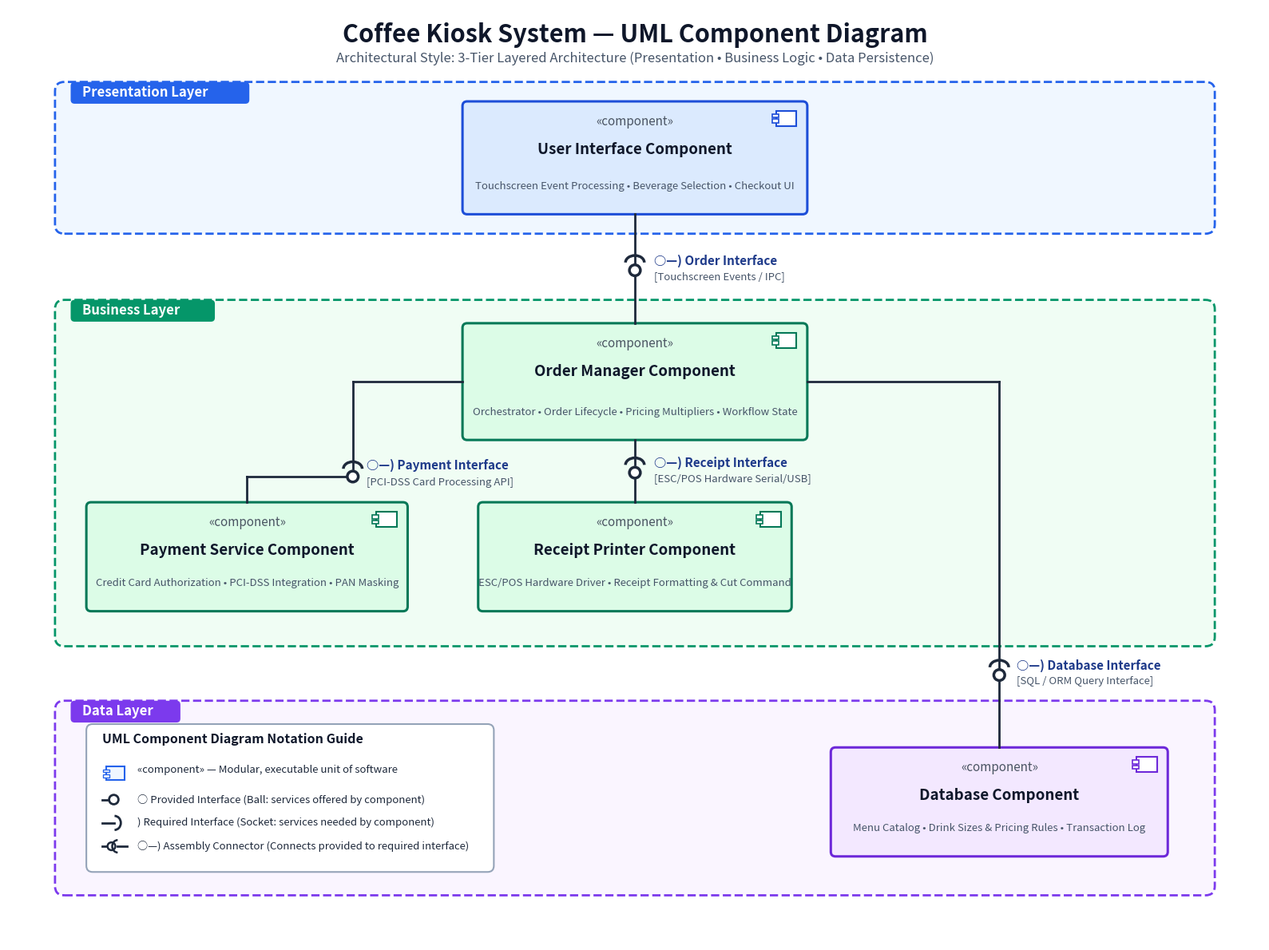

Here is the Python script that generated this plot: (Note: this script raises an exception after producing the figure.)
#!/usr/bin/env python3
"""
Generates high-precision, publication-quality UML Component Diagrams for:
Coffee Kiosk System (Layered Architecture)
Deliverables:
- Coffee_Kiosk_Component_Diagram.png (300 DPI)
- Coffee_Kiosk_Component_Diagram.pdf (Vector PDF)
- Coffee_Kiosk_Component_Diagram.svg (Vector SVG)
- Coffee_Kiosk_Component_Diagram.drawio (draw.io XML)
"""

import os
import matplotlib.pyplot as plt
import matplotlib.patches as patches


def create_uml_component_diagram(output_dir: str):
    fig, ax = plt.subplots(figsize=(16, 12), dpi=300)
    ax.set_xlim(0, 1600)
    ax.set_ylim(0, 1200)
    ax.axis("off")

    fig.patch.set_facecolor("#FFFFFF")
    ax.set_facecolor("#FFFFFF")

    # -------------------------------------------------------------
    # Layer Boundary Box
    # -------------------------------------------------------------
    def draw_layer_box(x, y, w, h, title, fill_color, border_color):
        rect = patches.FancyBboxPatch(
            (x, y), w, h,
            boxstyle="round,pad=0,rounding_size=12",
            facecolor=fill_color,
            edgecolor=border_color,
            linestyle="--",
            linewidth=2.0,
            zorder=1
        )
        ax.add_patch(rect)
        tag_w = len(title) * 11 + 30
        tag = patches.FancyBboxPatch(
            (x + 20, y + h - 28), tag_w, 28,
            boxstyle="round,pad=0,rounding_size=5",
            facecolor=border_color,
            edgecolor="none",
            zorder=2
        )
        ax.add_patch(tag)
        ax.text(
            x + 35, y + h - 14, title,
            fontsize=12, fontweight="bold", color="#FFFFFF",
            va="center", ha="left", fontfamily="sans-serif", zorder=3
        )

    # -------------------------------------------------------------
    # UML 2.0 Component Rectangle
    # -------------------------------------------------------------
    def draw_component(x, y, w, h, name, subtitle=None, bg="#FEF3C7", border="#D97706"):
        # Rounded component box for modern look
        box = patches.FancyBboxPatch(
            (x, y), w, h,
            boxstyle="round,pad=0,rounding_size=6",
            facecolor=bg,
            edgecolor=border,
            linewidth=2.2,
            zorder=4
        )
        ax.add_patch(box)

        # UML Component Icon in upper right corner
        icon_w, icon_h = 26, 20
        icon_x = x + w - icon_w - 14
        icon_y = y + h - icon_h - 12
        icon_box = patches.Rectangle(
            (icon_x, icon_y), icon_w, icon_h,
            facecolor="#FFFFFF", edgecolor=border, linewidth=1.5, zorder=5
        )
        ax.add_patch(icon_box)
        tab1 = patches.Rectangle(
            (icon_x - 5, icon_y + 11), 8, 4.5,
            facecolor="#FFFFFF", edgecolor=border, linewidth=1.2, zorder=6
        )
        tab2 = patches.Rectangle(
            (icon_x - 5, icon_y + 4.5), 8, 4.5,
            facecolor="#FFFFFF", edgecolor=border, linewidth=1.2, zorder=6
        )
        ax.add_patch(tab1)
        ax.add_patch(tab2)

        # Stereotype «component»
        ax.text(
            x + w / 2, y + h - 26, "«component»",
            fontsize=11, fontstyle="italic", color="#4B5563",
            va="center", ha="center", fontfamily="sans-serif", zorder=6
        )

        # Component Name
        ax.text(
            x + w / 2, y + h - 62, name,
            fontsize=13.5, fontweight="bold", color="#0F172A",
            va="center", ha="center", fontfamily="sans-serif", zorder=6
        )

        # Subtitle
        if subtitle:
            ax.text(
                x + w / 2, y + 36, subtitle,
                fontsize=9.5, fontstyle="italic", color="#475569",
                va="center", ha="center", fontfamily="sans-serif", zorder=6
            )

    # -------------------------------------------------------------
    # Title & Subtitle Header
    # -------------------------------------------------------------
    ax.text(
        800, 1165, "Coffee Kiosk System — UML Component Diagram",
        fontsize=22, fontweight="bold", color="#0F172A",
        va="center", ha="center", fontfamily="sans-serif"
    )
    ax.text(
        800, 1135, "Architectural Style: 3-Tier Layered Architecture (Presentation • Business Logic • Data Persistence)",
        fontsize=12, fontstyle="italic", color="#475569",
        va="center", ha="center", fontfamily="sans-serif"
    )

    # -------------------------------------------------------------
    # LAYERS
    # -------------------------------------------------------------
    # Presentation Layer: Y from 910 to 1105 (h=195)
    draw_layer_box(60, 910, 1480, 195, "Presentation Layer", fill_color="#F0F7FF", border_color="#2563EB")
    draw_component(
        580, 935, 440, 145,
        "User Interface Component",
        subtitle="Touchscreen Event Processing • Beverage Selection • Checkout UI",
        bg="#DBEAFE", border="#1D4ED8"
    )

    # Business Layer: Y from 380 to 825 (h=445)
    draw_layer_box(60, 380, 1480, 445, "Business Layer", fill_color="#F0FDF4", border_color="#059669")
    draw_component(
        580, 645, 440, 150,
        "Order Manager Component",
        subtitle="Orchestrator • Order Lifecycle • Pricing Multipliers • Workflow State",
        bg="#DCFCE7", border="#047857"
    )
    draw_component(
        100, 425, 410, 140,
        "Payment Service Component",
        subtitle="Credit Card Authorization • PCI-DSS Integration • PAN Masking",
        bg="#DCFCE7", border="#047857"
    )
    draw_component(
        600, 425, 400, 140,
        "Receipt Printer Component",
        subtitle="ESC/POS Hardware Driver • Receipt Formatting & Cut Command",
        bg="#DCFCE7", border="#047857"
    )

    # Data Layer: Y from 60 to 310 (h=250)
    draw_layer_box(60, 60, 1480, 250, "Data Layer", fill_color="#FAF5FF", border_color="#7C3AED")
    draw_component(
        1050, 110, 430, 140,
        "Database Component",
        subtitle="Menu Catalog • Drink Sizes & Pricing Rules • Transaction Log",
        bg="#F3E8FF", border="#6D28D9"
    )

    # -------------------------------------------------------------
    # INTERFACE 1: Order Interface (UI <-> Order Manager)
    # -------------------------------------------------------------
    # UI bottom at y=935, Order Manager top at y=795. Midpoint = 865.
    ix = 800
    iy = 865
    ax.plot([ix, ix], [935, iy + 8], color="#1E293B", lw=2, zorder=7)
    arc1 = patches.Arc((ix, iy + 8), 24, 18, angle=0, theta1=0, theta2=180, color="#1E293B", lw=2.5, zorder=8)
    ax.add_patch(arc1)

    ax.plot([ix, ix], [795, iy - 2], color="#1E293B", lw=2, zorder=7)
    ball1 = patches.Circle((ix, iy - 2), 7, facecolor="#FFFFFF", edgecolor="#1E293B", lw=2.5, zorder=9)
    ax.add_patch(ball1)

    ax.text(
        ix + 24, iy + 10, "○—) Order Interface",
        fontsize=11, fontweight="bold", color="#1E3A8A", va="center", ha="left", fontfamily="sans-serif", zorder=10
    )
    ax.text(
        ix + 24, iy - 10, "[Touchscreen Events / IPC]",
        fontsize=9.5, fontstyle="italic", color="#475569", va="center", ha="left", fontfamily="sans-serif", zorder=10
    )

    # -------------------------------------------------------------
    # INTERFACE 2: Payment Interface (Order Manager <-> Payment Service)
    # -------------------------------------------------------------
    px = 440
    py = 600
    ax.plot([580, px], [720, 720], color="#1E293B", lw=2, zorder=7)
    ax.plot([px, px], [720, py + 8], color="#1E293B", lw=2, zorder=7)
    arc2 = patches.Arc((px, py + 8), 24, 18, angle=0, theta1=0, theta2=180, color="#1E293B", lw=2.5, zorder=8)
    ax.add_patch(arc2)

    ax.plot([305, 305], [565, py - 2], color="#1E293B", lw=2, zorder=7)
    ax.plot([305, px], [py - 2, py - 2], color="#1E293B", lw=2, zorder=7)
    ball2 = patches.Circle((px, py - 2), 7, facecolor="#FFFFFF", edgecolor="#1E293B", lw=2.5, zorder=9)
    ax.add_patch(ball2)

    ax.text(
        px + 18, py + 12, "○—) Payment Interface",
        fontsize=11, fontweight="bold", color="#1E3A8A", va="center", ha="left", fontfamily="sans-serif", zorder=10
    )
    ax.text(
        px + 18, py - 10, "[PCI-DSS Card Processing API]",
        fontsize=9.5, fontstyle="italic", color="#475569", va="center", ha="left", fontfamily="sans-serif", zorder=10
    )

    # -------------------------------------------------------------
    # INTERFACE 3: Receipt Interface (Order Manager <-> Receipt Printer)
    # -------------------------------------------------------------
    rx = 800
    ry = 605
    ax.plot([rx, rx], [645, ry + 8], color="#1E293B", lw=2, zorder=7)
    arc3 = patches.Arc((rx, ry + 8), 24, 18, angle=0, theta1=0, theta2=180, color="#1E293B", lw=2.5, zorder=8)
    ax.add_patch(arc3)

    ax.plot([rx, rx], [565, ry - 2], color="#1E293B", lw=2, zorder=7)
    ball3 = patches.Circle((rx, ry - 2), 7, facecolor="#FFFFFF", edgecolor="#1E293B", lw=2.5, zorder=9)
    ax.add_patch(ball3)

    ax.text(
        rx + 24, ry + 10, "○—) Receipt Interface",
        fontsize=11, fontweight="bold", color="#1E3A8A", va="center", ha="left", fontfamily="sans-serif", zorder=10
    )
    ax.text(
        rx + 24, ry - 10, "[ESC/POS Hardware Serial/USB]",
        fontsize=9.5, fontstyle="italic", color="#475569", va="center", ha="left", fontfamily="sans-serif", zorder=10
    )

    # -------------------------------------------------------------
    # INTERFACE 4: Database Interface (Order Manager <-> Database)
    # -------------------------------------------------------------
    dx = 1265
    dy = 345
    ax.plot([1020, dx], [720, 720], color="#1E293B", lw=2, zorder=7)
    ax.plot([dx, dx], [720, dy + 8], color="#1E293B", lw=2, zorder=7)
    arc4 = patches.Arc((dx, dy + 8), 24, 18, angle=0, theta1=0, theta2=180, color="#1E293B", lw=2.5, zorder=8)
    ax.add_patch(arc4)

    ax.plot([dx, dx], [250, dy - 2], color="#1E293B", lw=2, zorder=7)
    ball4 = patches.Circle((dx, dy - 2), 7, facecolor="#FFFFFF", edgecolor="#1E293B", lw=2.5, zorder=9)
    ax.add_patch(ball4)

    ax.text(
        dx + 22, dy + 10, "○—) Database Interface",
        fontsize=11, fontweight="bold", color="#1E3A8A", va="center", ha="left", fontfamily="sans-serif", zorder=10
    )
    ax.text(
        dx + 22, dy - 10, "[SQL / ORM Query Interface]",
        fontsize=9.5, fontstyle="italic", color="#475569", va="center", ha="left", fontfamily="sans-serif", zorder=10
    )

    # -------------------------------------------------------------
    # NOTATION LEGEND (Bottom Left of Data Layer)
    # -------------------------------------------------------------
    lx, ly, lw, lh = 100, 90, 520, 190
    legend_bg = patches.FancyBboxPatch(
        (lx, ly), lw, lh,
        boxstyle="round,pad=0,rounding_size=8",
        facecolor="#FFFFFF", edgecolor="#94A3B8", linewidth=1.5, zorder=10
    )
    ax.add_patch(legend_bg)

    ax.text(
        lx + 20, ly + lh - 25, "UML Component Diagram Notation Guide",
        fontsize=11.5, fontweight="bold", color="#0F172A", fontfamily="sans-serif", zorder=11
    )

    # Item 1: Component Rectangle
    ax.add_patch(patches.Rectangle((lx + 25, ly + 118), 24, 18, facecolor="#EFF6FF", edgecolor="#2563EB", lw=1.5, zorder=11))
    ax.add_patch(patches.Rectangle((lx + 21, ly + 128), 8, 4, facecolor="#FFFFFF", edgecolor="#2563EB", lw=1, zorder=12))
    ax.add_patch(patches.Rectangle((lx + 21, ly + 121), 8, 4, facecolor="#FFFFFF", edgecolor="#2563EB", lw=1, zorder=12))
    ax.text(lx + 65, ly + 127, "«component» — Modular, executable unit of software", fontsize=9.5, color="#1E293B", zorder=11)

    # Item 2: Provided Interface (Ball)
    ax.plot([lx + 20, lx + 35], [ly + 93, ly + 93], color="#1E293B", lw=2, zorder=11)
    ax.add_patch(patches.Circle((lx + 35, ly + 93), 6, facecolor="#FFFFFF", edgecolor="#1E293B", lw=2, zorder=12))
    ax.text(lx + 65, ly + 93, "○ Provided Interface (Ball: services offered by component)", fontsize=9.5, color="#1E293B", va="center", zorder=11)

    # Item 3: Required Interface (Socket)
    ax.plot([lx + 20, lx + 36], [ly + 63, ly + 63], color="#1E293B", lw=2, zorder=11)
    ax.add_patch(patches.Arc((lx + 36, ly + 63), 16, 18, angle=0, theta1=270, theta2=90, color="#1E293B", lw=2, zorder=12))
    ax.text(lx + 65, ly + 63, ") Required Interface (Socket: services needed by component)", fontsize=9.5, color="#1E293B", va="center", zorder=11)

    # Item 4: Assembly Connector
    ax.plot([lx + 20, lx + 32], [ly + 33, ly + 33], color="#1E293B", lw=2, zorder=11)
    ax.add_patch(patches.Circle((lx + 32, ly + 33), 5, facecolor="#FFFFFF", edgecolor="#1E293B", lw=1.8, zorder=12))
    ax.add_patch(patches.Arc((lx + 40, ly + 33), 14, 16, angle=0, theta1=90, theta2=270, color="#1E293B", lw=1.8, zorder=12))
    ax.plot([lx + 40, lx + 52], [ly + 33, ly + 33], color="#1E293B", lw=2, zorder=11)
    ax.text(lx + 65, ly + 33, "○—) Assembly Connector (Connects provided to required interface)", fontsize=9.5, color="#1E293B", va="center", zorder=11)

    plt.tight_layout()

    png_path = os.path.join(output_dir, "Coffee_Kiosk_Component_Diagram.png")
    fig.savefig(png_path, format="png", dpi=300, bbox_inches="tight", facecolor=fig.get_facecolor())
    print(f"Generated PNG: {png_path}")

    pdf_path = os.path.join(output_dir, "Coffee_Kiosk_Component_Diagram.pdf")
    fig.savefig(pdf_path, format="pdf", bbox_inches="tight", facecolor=fig.get_facecolor())
    print(f"Generated PDF: {pdf_path}")

    svg_path = os.path.join(output_dir, "Coffee_Kiosk_Component_Diagram.svg")
    fig.savefig(svg_path, format="svg", bbox_inches="tight", facecolor=fig.get_facecolor())
    print(f"Generated SVG: {svg_path}")

    plt.close()


def generate_drawio_xml(output_dir: str):
    drawio_content = """<mxfile host="app.diagrams.net" modified="2026-09-10T16:25:00.000Z" agent="Antigravity" version="21.0.0" type="device">
  <diagram id="coffee-kiosk-component" name="Coffee Kiosk Component Diagram">
    <mxGraphModel dx="1200" dy="900" grid="1" gridSize="10" guides="1" tooltips="1" connect="1" arrows="1" fold="1" page="1" pageScale="1" pageWidth="1169" pageHeight="827" background="#ffffff" math="0" shadow="0">
      <root>
        <mxCell id="0" />
        <mxCell id="1" parent="0" />

        <!-- Title -->
        <mxCell id="title" value="Coffee Kiosk System — UML Component Diagram&#xa;Architectural Pattern: 3-Tier Layered Architecture" style="text;html=1;strokeColor=none;fillColor=none;align=center;verticalAlign=middle;whiteSpace=wrap;rounded=0;fontSize=18;fontStyle=1;fontColor=#0F172A;" vertex="1" parent="1">
          <mxGeometry x="300" y="20" width="560" height="40" as="geometry" />
        </mxCell>

        <!-- Presentation Layer -->
        <mxCell id="layer_pres" value="Presentation Layer" style="swimlane;whiteSpace=wrap;html=1;dashed=1;dashPattern=5 5;fillColor=#EFF6FF;strokeColor=#3B82F6;strokeWidth=2;fontStyle=1;fontSize=13;fontColor=#1E3A8A;startSize=30;" vertex="1" parent="1">
          <mxGeometry x="60" y="80" width="1040" height="150" as="geometry" />
        </mxCell>

        <mxCell id="comp_ui" value="&amp;laquo;component&amp;raquo;&#xa;&lt;b&gt;User Interface Component&lt;/b&gt;&#xa;&lt;i&gt;(Touch Screen Handler &amp;bull; Menu &amp;bull; Sizes)&lt;/i&gt;" style="shape=module;jettyWidth=8;jettyHeight=4;whiteSpace=wrap;html=1;fillColor=#DBEAFE;strokeColor=#2563EB;strokeWidth=2;fontSize=12;" vertex="1" parent="layer_pres">
          <mxGeometry x="380" y="45" width="280" height="80" as="geometry" />
        </mxCell>

        <!-- Business Layer -->
        <mxCell id="layer_biz" value="Business Layer" style="swimlane;whiteSpace=wrap;html=1;dashed=1;dashPattern=5 5;fillColor=#F0FDF4;strokeColor=#10B981;strokeWidth=2;fontStyle=1;fontSize=13;fontColor=#065F46;startSize=30;" vertex="1" parent="1">
          <mxGeometry x="60" y="270" width="1040" height="300" as="geometry" />
        </mxCell>

        <mxCell id="comp_om" value="&amp;laquo;component&amp;raquo;&#xa;&lt;b&gt;Order Manager Component&lt;/b&gt;&#xa;&lt;i&gt;(Workflow &amp;bull; Pricing &amp;bull; State Machine)&lt;/i&gt;" style="shape=module;jettyWidth=8;jettyHeight=4;whiteSpace=wrap;html=1;fillColor=#DCFCE7;strokeColor=#059669;strokeWidth=2;fontSize=12;" vertex="1" parent="layer_biz">
          <mxGeometry x="380" y="50" width="280" height="80" as="geometry" />
        </mxCell>

        <mxCell id="comp_pay" value="&amp;laquo;component&amp;raquo;&#xa;&lt;b&gt;Payment Service Component&lt;/b&gt;&#xa;&lt;i&gt;(Credit Card Only &amp;bull; PCI-DSS Gateway)&lt;/i&gt;" style="shape=module;jettyWidth=8;jettyHeight=4;whiteSpace=wrap;html=1;fillColor=#DCFCE7;strokeColor=#059669;strokeWidth=2;fontSize=12;" vertex="1" parent="layer_biz">
          <mxGeometry x="60" y="190" width="270" height="80" as="geometry" />
        </mxCell>

        <mxCell id="comp_print" value="&amp;laquo;component&amp;raquo;&#xa;&lt;b&gt;Receipt Printer Component&lt;/b&gt;&#xa;&lt;i&gt;(ESC/POS Hardware Protocol &amp;bull; Formatter)&lt;/i&gt;" style="shape=module;jettyWidth=8;jettyHeight=4;whiteSpace=wrap;html=1;fillColor=#DCFCE7;strokeColor=#059669;strokeWidth=2;fontSize=12;" vertex="1" parent="layer_biz">
          <mxGeometry x="390" y="190" width="260" height="80" as="geometry" />
        </mxCell>

        <!-- Data Layer -->
        <mxCell id="layer_data" value="Data Layer" style="swimlane;whiteSpace=wrap;html=1;dashed=1;dashPattern=5 5;fillColor=#FAF5FF;strokeColor=#8B5CF6;strokeWidth=2;fontStyle=1;fontSize=13;fontColor=#5B21B6;startSize=30;" vertex="1" parent="1">
          <mxGeometry x="60" y="600" width="1040" height="150" as="geometry" />
        </mxCell>

        <mxCell id="comp_db" value="&amp;laquo;component&amp;raquo;&#xa;&lt;b&gt;Database Component&lt;/b&gt;&#xa;&lt;i&gt;(Menu Catalog &amp;bull; Pricing &amp;bull; Orders Table)&lt;/i&gt;" style="shape=module;jettyWidth=8;jettyHeight=4;whiteSpace=wrap;html=1;fillColor=#F3E8FF;strokeColor=#7C3AED;strokeWidth=2;fontSize=12;" vertex="1" parent="layer_data">
          <mxGeometry x="720" y="45" width="280" height="80" as="geometry" />
        </mxCell>

        <!-- Connectors & Interfaces -->
        <mxCell id="edge_ui_om" value="Order Interface&#xa;[Touch IPC / GUI Events]" style="endArrow=oval;endFill=1;startArrow=halfCircle;startFill=0;strokeWidth=2;strokeColor=#1E3A8A;fontColor=#1E3A8A;fontSize=11;fontStyle=1;edgeStyle=orthogonalEdgeStyle;rounded=0;" edge="1" parent="1" source="comp_ui" target="comp_om">
          <mxGeometry relative="1" as="geometry" />
        </mxCell>

        <mxCell id="edge_om_pay" value="Payment Interface&#xa;[PCI-DSS Card API]" style="endArrow=oval;endFill=1;startArrow=halfCircle;startFill=0;strokeWidth=2;strokeColor=#1E3A8A;fontColor=#1E3A8A;fontSize=11;fontStyle=1;edgeStyle=orthogonalEdgeStyle;rounded=0;" edge="1" parent="1" source="comp_om" target="comp_pay">
          <mxGeometry relative="1" as="geometry" />
        </mxCell>

        <mxCell id="edge_om_print" value="Receipt Interface&#xa;[ESC/POS Hardware Driver]" style="endArrow=oval;endFill=1;startArrow=halfCircle;startFill=0;strokeWidth=2;strokeColor=#1E3A8A;fontColor=#1E3A8A;fontSize=11;fontStyle=1;edgeStyle=orthogonalEdgeStyle;rounded=0;" edge="1" parent="1" source="comp_om" target="comp_print">
          <mxGeometry relative="1" as="geometry" />
        </mxCell>

        <mxCell id="edge_om_db" value="Database Interface&#xa;[SQL / ORM Query]" style="endArrow=oval;endFill=1;startArrow=halfCircle;startFill=0;strokeWidth=2;strokeColor=#1E3A8A;fontColor=#1E3A8A;fontSize=11;fontStyle=1;edgeStyle=orthogonalEdgeStyle;rounded=0;" edge="1" parent="1" source="comp_om" target="comp_db">
          <mxGeometry relative="1" as="geometry" />
        </mxCell>

      </root>
    </mxGraphModel>
  </diagram>
</mxfile>
"""
    drawio_path = os.path.join(output_dir, "Coffee_Kiosk_Component_Diagram.drawio")
    with open(drawio_path, "w", encoding="utf-8") as f:
        f.write(drawio_content.strip())
    print(f"Generated draw.io XML: {drawio_path}")


if __name__ == "__main__":
    out_dir = "/Users/akshaykumar/.gemini/antigravity/scratch/SELABS/Lab3"
    create_uml_component_diagram(out_dir)
    generate_drawio_xml(out_dir)
